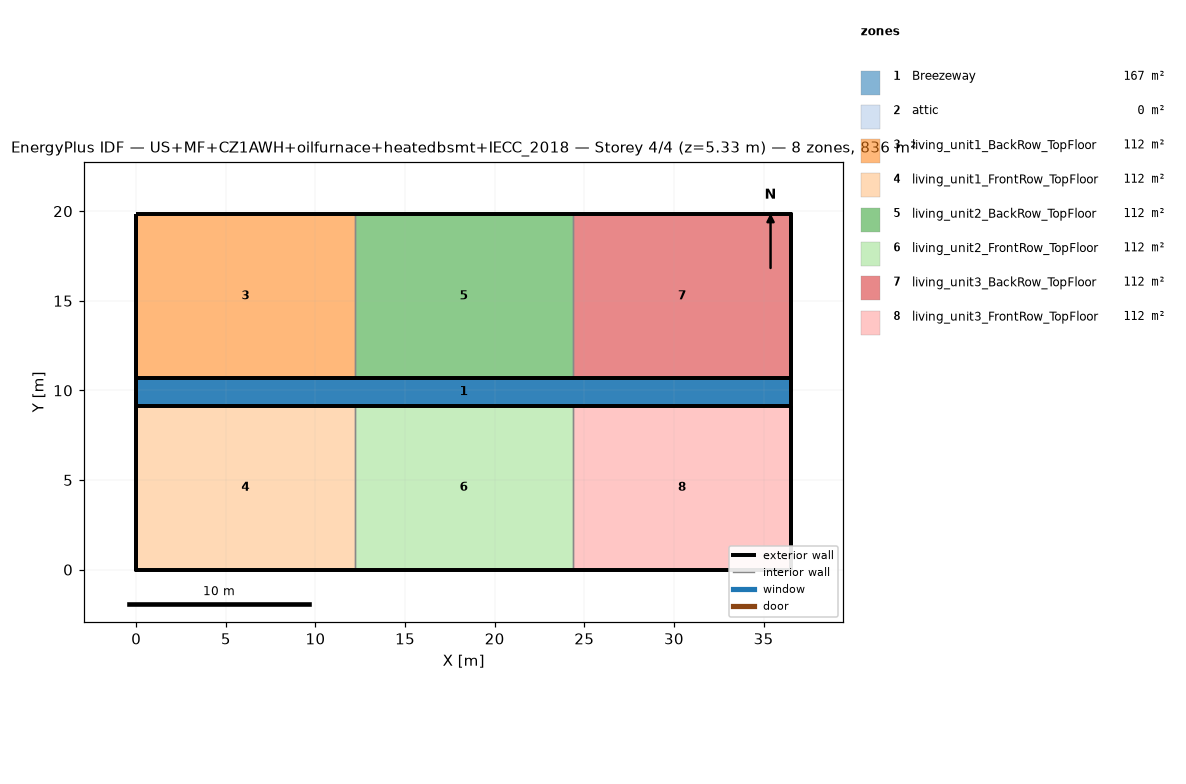
=== STOREY PLAN SPEC (per zone: floor XY polygon, exterior-wall plan segments, windows/doors) ===
zone 1: Breezeway  (167.0 m²)
  floor: (36.54, 9.16) (0.00, 9.16) (0.00, 10.68) (36.54, 10.68)
  floor: (36.54, 9.16) (0.00, 9.16) (0.00, 10.68) (36.54, 10.68)
  floor: (36.54, 9.16) (0.00, 9.16) (0.00, 10.68) (36.54, 10.68)
zone 2: attic  (0.0 m²)
  exterior wall: (36.54, 0.00) – (36.54, 19.84) – (36.54, 9.92)  [29.8 m]
  exterior wall: (0.00, 19.84) – (0.00, 0.00) – (0.00, 9.92)  [29.8 m]
zone 3: living_unit1_BackRow_TopFloor  (111.5 m²)
  floor: (12.18, 10.68) (0.00, 10.68) (0.00, 19.84) (12.18, 19.84)
  exterior wall: (12.18, 19.84) – (0.00, 19.84)  [12.2 m]
  exterior wall: (0.00, 19.84) – (0.00, 10.68)  [9.2 m]
  exterior wall: (0.00, 10.68) – (12.18, 10.68)  [12.2 m]
  interior walls: 1
zone 4: living_unit1_FrontRow_TopFloor  (111.5 m²)
  floor: (12.18, 0.00) (0.00, 0.00) (0.00, 9.16) (12.18, 9.16)
  exterior wall: (0.00, 0.00) – (12.18, 0.00)  [12.2 m]
  exterior wall: (0.00, 9.16) – (0.00, 0.00)  [9.2 m]
  exterior wall: (12.18, 9.16) – (0.00, 9.16)  [12.2 m]
  interior walls: 1
zone 5: living_unit2_BackRow_TopFloor  (111.5 m²)
  floor: (24.36, 10.68) (12.18, 10.68) (12.18, 19.84) (24.36, 19.84)
  exterior wall: (12.18, 10.68) – (24.36, 10.68)  [12.2 m]
  exterior wall: (24.36, 19.84) – (12.18, 19.84)  [12.2 m]
  interior walls: 2
zone 6: living_unit2_FrontRow_TopFloor  (111.5 m²)
  floor: (24.36, 0.00) (12.18, 0.00) (12.18, 9.16) (24.36, 9.16)
  exterior wall: (12.18, 0.00) – (24.36, 0.00)  [12.2 m]
  exterior wall: (24.36, 9.16) – (12.18, 9.16)  [12.2 m]
  interior walls: 2
zone 7: living_unit3_BackRow_TopFloor  (111.5 m²)
  floor: (36.54, 10.68) (24.36, 10.68) (24.36, 19.84) (36.54, 19.84)
  exterior wall: (36.54, 10.68) – (36.54, 19.84)  [9.2 m]
  exterior wall: (36.54, 19.84) – (24.36, 19.84)  [12.2 m]
  exterior wall: (24.36, 10.68) – (36.54, 10.68)  [12.2 m]
  interior walls: 1
zone 8: living_unit3_FrontRow_TopFloor  (111.5 m²)
  floor: (36.54, 0.00) (24.36, 0.00) (24.36, 9.16) (36.54, 9.16)
  exterior wall: (24.36, 0.00) – (36.54, 0.00)  [12.2 m]
  exterior wall: (36.54, 0.00) – (36.54, 9.16)  [9.2 m]
  exterior wall: (36.54, 9.16) – (24.36, 9.16)  [12.2 m]
  interior walls: 1

=== DERIVED (storey summary) ===
Building: US+MF+CZ1AWH+oilfurnace+heatedbsmt+IECC_2018
Storey: 4 of 4  (floor level z = 5.33 m)
Storey gross floor area: 836.2 m²
Zones on this storey: 8
  - Breezeway: floor 167.0 m²
  - attic: floor 0.0 m²; exterior wall 59.5 m (81.9 m²); WWR 0.0%
  - living_unit1_BackRow_TopFloor: floor 111.5 m²; exterior wall 33.5 m (86.9 m²); WWR 0.0%
  - living_unit1_FrontRow_TopFloor: floor 111.5 m²; exterior wall 33.5 m (86.9 m²); WWR 0.0%
  - living_unit2_BackRow_TopFloor: floor 111.5 m²; exterior wall 24.4 m (63.1 m²); WWR 0.0%
  - living_unit2_FrontRow_TopFloor: floor 111.5 m²; exterior wall 24.4 m (63.1 m²); WWR 0.0%
  - living_unit3_BackRow_TopFloor: floor 111.5 m²; exterior wall 33.5 m (86.9 m²); WWR 0.0%
  - living_unit3_FrontRow_TopFloor: floor 111.5 m²; exterior wall 33.5 m (86.9 m²); WWR 0.0%
Zone adjacency (shared interzone walls):
  - living_unit1_BackRow_TopFloor ↔ living_unit2_BackRow_TopFloor
  - living_unit1_FrontRow_TopFloor ↔ living_unit2_FrontRow_TopFloor
  - living_unit2_BackRow_TopFloor ↔ living_unit3_BackRow_TopFloor
  - living_unit2_FrontRow_TopFloor ↔ living_unit3_FrontRow_TopFloor